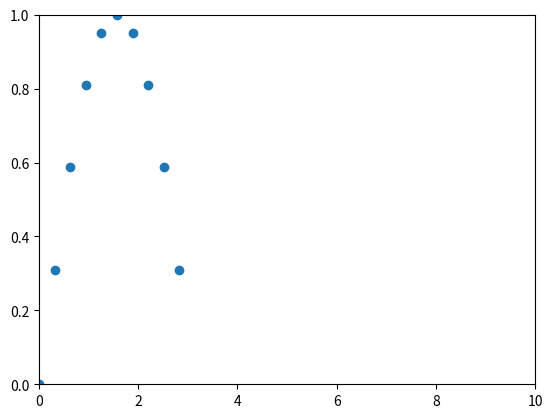
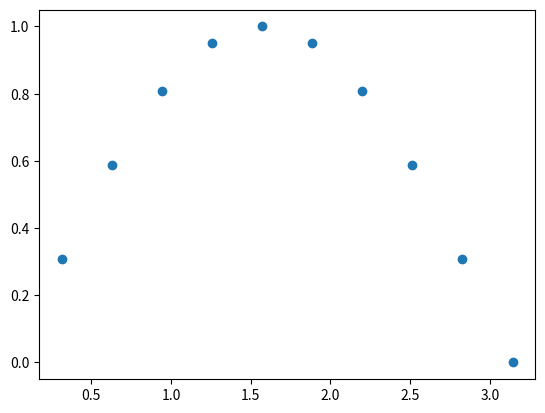
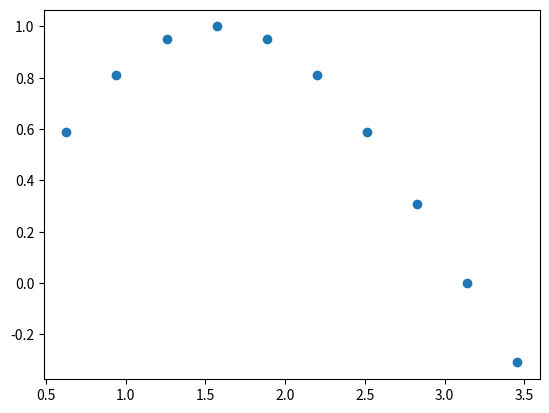
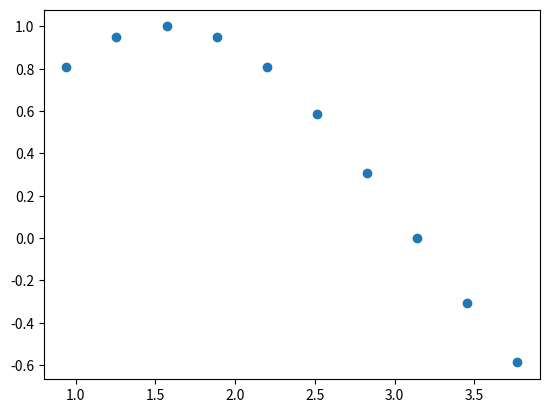
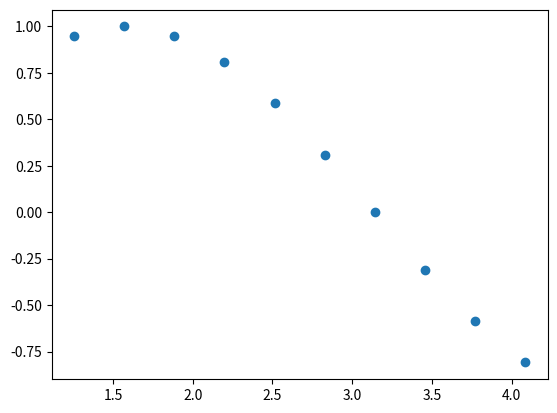
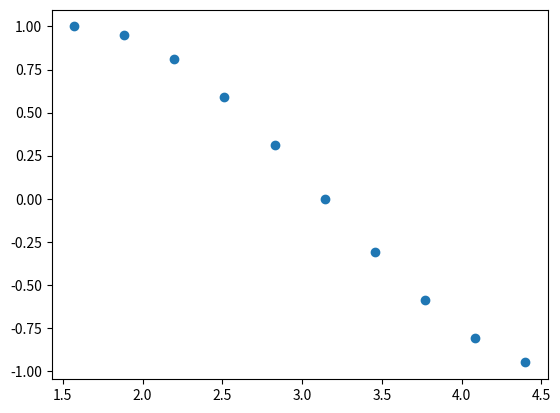
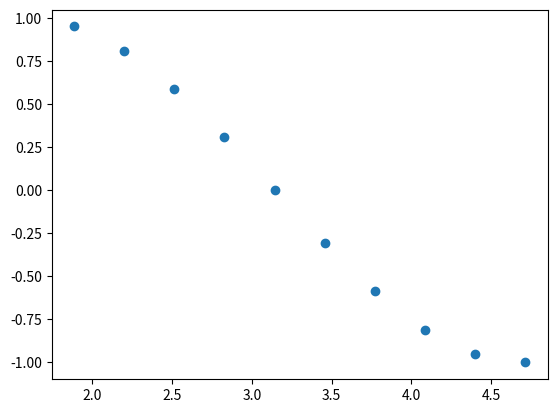
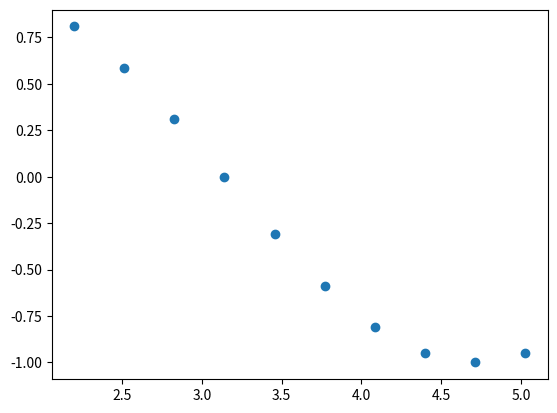
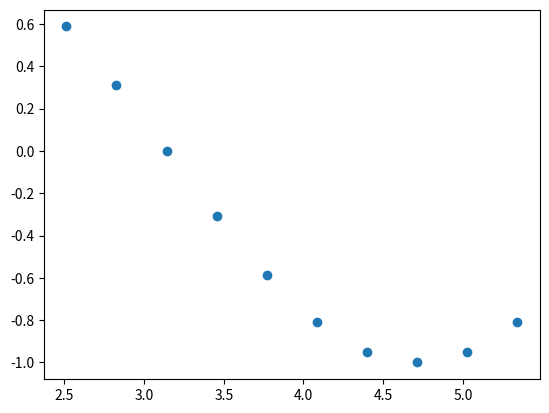
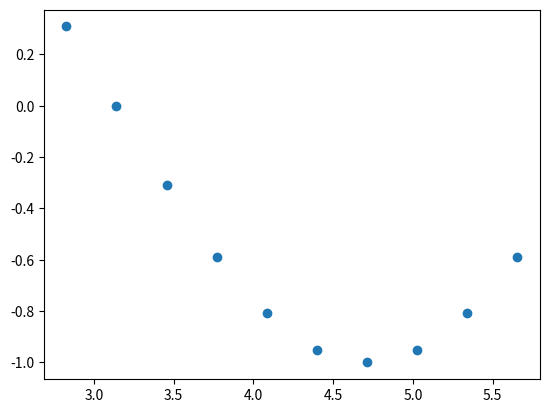

These charts were generated, in order, by the following Python code:
import matplotlib.pyplot as plt
import numpy as np

plt.axis([0, 10, 0, 1])

x = np.arange(0, 1000, np.pi / 10)
y = np.sin(x)

for i in range(10):
    # plt.ylim((-1, 1))
    plt.scatter(x[i: i+10], y[i: i+10])
    plt.pause(0.00001)
    plt.clf()

plt.show()
